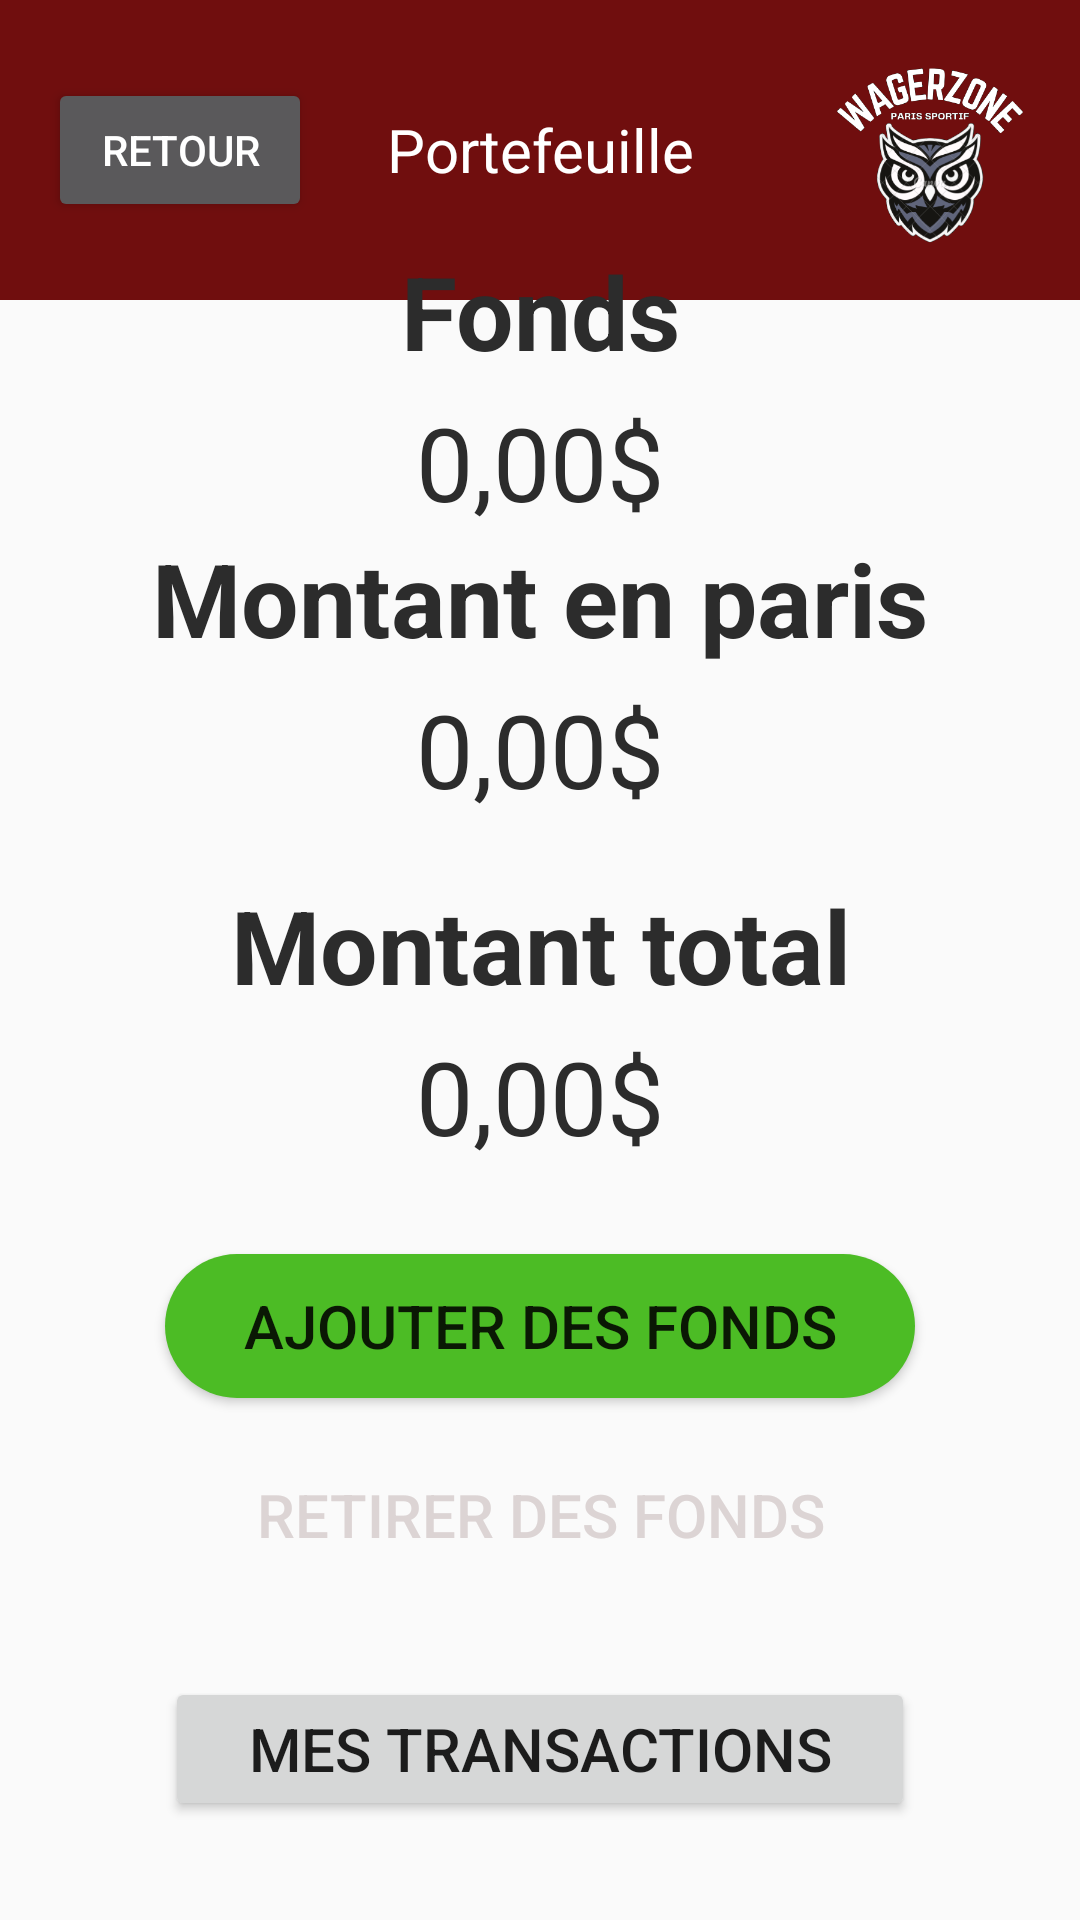

This screen was rendered from an Android layout file. Write that file and the resources it references.
<!-- AndroidManifest.xml: application theme Theme.WagerZone -->
<!-- res/layout/activity_portefeuille.xml -->
<?xml version="1.0" encoding="utf-8"?>
<androidx.constraintlayout.widget.ConstraintLayout xmlns:android="http://schemas.android.com/apk/res/android"
    xmlns:app="http://schemas.android.com/apk/res-auto"
    xmlns:tools="http://schemas.android.com/tools"
    android:id="@+id/main"
    android:layout_width="match_parent"
    android:layout_height="match_parent"
    tools:context=".Portefeuille">

    <LinearLayout
        android:id="@+id/header"
        android:layout_width="match_parent"
        android:layout_height="100dp"
        android:background="#700E0E"
        android:orientation="horizontal"
        app:layout_constraintEnd_toEndOf="parent"
        app:layout_constraintHorizontal_bias="0.0"
        app:layout_constraintStart_toStartOf="parent"
        app:layout_constraintTop_toTopOf="parent">

        <include layout="@layout/header_small_page"/>
    </LinearLayout>


    <LinearLayout
        android:id="@+id/mainContent"
        android:layout_width="match_parent"
        android:layout_height="wrap_content"
        android:layout_marginTop="2dp"
        android:orientation="vertical"
        app:layout_constraintBottom_toBottomOf="parent"
        app:layout_constraintEnd_toEndOf="parent"
        app:layout_constraintStart_toStartOf="parent"
        app:layout_constraintTop_toBottomOf="@+id/header">

        <LinearLayout
            android:layout_width="match_parent"
            android:layout_height="621dp"
            android:layout_marginTop="1dp"
            android:orientation="vertical">

            <TextView
                android:id="@+id/tMontantRetirable"
                android:layout_width="match_parent"
                android:layout_height="wrap_content"
                android:layout_marginTop="20dp"
                android:gravity="center"
                android:text="Fonds"
                android:textColor="#2C2C2C"
                android:textSize="34sp"
                android:textStyle="bold" />

            <TextView
                android:id="@+id/montantRetirable"
                android:layout_width="match_parent"
                android:layout_height="wrap_content"
                android:layout_marginTop="5dp"
                android:gravity="center"
                android:text="0,00$"
                android:textColor="#2C2C2C"
                android:textSize="34sp" />

            <TextView
                android:id="@+id/tMontantParis"
                android:layout_width="match_parent"
                android:layout_height="wrap_content"
                android:gravity="center"
                android:text="Montant en paris"
                android:textColor="#2C2C2C"
                android:textSize="34sp"
                android:textStyle="bold" />

            <TextView
                android:id="@+id/montantParis"
                android:layout_width="match_parent"
                android:layout_height="wrap_content"
                android:layout_marginTop="5dp"
                android:gravity="center"
                android:text="0,00$"
                android:textColor="#2C2C2C"
                android:textSize="34sp" />

            <TextView
                android:id="@+id/tMontantTotal"
                android:layout_marginTop="20dp"
                android:layout_width="match_parent"
                android:layout_height="wrap_content"
                android:gravity="center"
                android:text="Montant total"
                android:textColor="#2C2C2C"
                android:textSize="34sp"
                android:textStyle="bold" />

            <TextView
                android:id="@+id/montantTotal"
                android:layout_width="match_parent"
                android:layout_height="wrap_content"
                android:layout_marginTop="5dp"
                android:gravity="center"
                android:text="0,00$"
                android:textColor="#2C2C2C"
                android:textSize="34sp" />

            <Button
                android:id="@+id/buttonAjoutFonds"
                android:layout_width="250dp"
                android:layout_height="wrap_content"
                android:layout_gravity="center"
                android:layout_marginTop="30dp"
                android:background="@drawable/bouton_vert"
                android:text="Ajouter des fonds"
                android:textSize="20sp" />

            <Button
                android:id="@+id/buttonRetirFonds"
                android:layout_width="250dp"
                android:layout_height="wrap_content"
                android:layout_gravity="center"
                android:layout_marginTop="15dp"
                android:background="@drawable/bouton_rouge"
                android:text="Retirer des fonds"
                android:textColor="#DCD4D4"
                android:textSize="20sp" />

            <Button
                android:id="@+id/buttonTransactions"
                android:layout_width="250dp"
                android:layout_height="wrap_content"
                android:layout_gravity="center"
                android:layout_marginTop="30dp"
                android:text="mes transactions"
                android:textSize="20sp" />
        </LinearLayout>
    </LinearLayout>

</androidx.constraintlayout.widget.ConstraintLayout>
<!-- res/layout/header_small_page.xml (included above) -->
<?xml version="1.0" encoding="utf-8"?>
<androidx.constraintlayout.widget.ConstraintLayout xmlns:android="http://schemas.android.com/apk/res/android"
    xmlns:tools="http://schemas.android.com/tools"
    android:layout_width="match_parent"
    android:layout_height="match_parent"
    xmlns:app="http://schemas.android.com/apk/res-auto">

    <androidx.appcompat.widget.Toolbar
        android:id="@+id/headerSmall"
        android:layout_width="match_parent"
        android:layout_height="100dp"
        android:background="@color/rougeFonce"
        android:theme="@style/ThemeOverlay.AppCompat.Dark.ActionBar"
        android:titleTextColor="@color/white"
        app:layout_constraintEnd_toEndOf="parent"
        app:layout_constraintStart_toStartOf="parent"
        app:layout_constraintTop_toTopOf="parent"
        app:popupTheme="@style/ThemeOverlay.AppCompat.Light"
        app:titleMarginStart="30dp">


        <Button
            android:id="@+id/btnRetour"
            android:layout_width="wrap_content"
            android:layout_height="wrap_content"
            android:layout_weight="1"
            android:text="Retour"
            tools:layout_editor_absoluteX="16dp"
            tools:layout_editor_absoluteY="22dp" />

        <TextView
            android:id="@+id/titrePetitePage"
            android:layout_width="wrap_content"
            android:layout_height="match_parent"
            android:layout_gravity="center"
            android:layout_weight="1"
            android:gravity="center"
            android:text="Portefeuille"
            android:textAlignment="center"
            android:textColor="@color/white"
            android:textSize="20dp"
            tools:layout_editor_absoluteX="104dp" />

        <ImageView
            android:layout_width="100dp"
            android:layout_height="match_parent"
            android:layout_gravity="right"
            android:layout_weight="1"
            app:srcCompat="@drawable/logo"
            tools:layout_editor_absoluteX="104dp" />
    </androidx.appcompat.widget.Toolbar>

</androidx.constraintlayout.widget.ConstraintLayout>
<!-- resources referenced by this layout -->
<resources>
  <color name="rougeFonce">#700E0E</color>
  <color name="white">#FFFFFFFF</color>
  <!-- drawable bouton_rouge (drawable) -->
  <?xml version="1.0" encoding="utf-8"?>
  <selector xmlns:android="http://schemas.android.com/apk/res/android">
      
      <item android:drawable="@drawable/rounded_dark_red" android:state_pressed="true"/>
  
      
      <item android:drawable="@drawable/rounded_red"/>
  </selector>
  <!-- drawable bouton_vert (drawable) -->
  <?xml version="1.0" encoding="utf-8"?>
  <selector xmlns:android="http://schemas.android.com/apk/res/android">
      
      <item android:drawable="@drawable/rounded_dark_green" android:state_pressed="true"/>
  
      
      <item android:drawable="@drawable/rounded_green"/>
  </selector>
  <!-- drawable logo: png bitmap (drawable, 63526 bytes) -->
  <style name="Theme.WagerZone" parent="Base.Theme.WagerZone" />
  <!-- drawable rounded_dark_red (drawable) -->
  <?xml version="1.0" encoding="utf-8"?>
  <shape xmlns:android="http://schemas.android.com/apk/res/android">
      <solid android:color="@color/rougeFonce"></solid>
      <corners  android:radius="50dp"/>
  </shape>
  <!-- drawable rounded_dark_green (drawable) -->
  <?xml version="1.0" encoding="utf-8"?>
  <shape xmlns:android="http://schemas.android.com/apk/res/android">
      <solid android:color="@color/vertFonce"></solid>
      <corners  android:radius="50dp"/>
  </shape>
  <!-- drawable rounded_green (drawable) -->
  <?xml version="1.0" encoding="utf-8"?>
  <shape xmlns:android="http://schemas.android.com/apk/res/android">
      <corners  android:radius="50dp"/>
      <solid android:color="@color/vertPale"></solid>
  </shape>
  <style name="Base.Theme.WagerZone" parent="Theme.AppCompat.Light.NoActionBar">
          
          
      </style>
  <color name="vertFonce">#2C7116</color>
  <color name="vertPale">#4CBC25</color>
</resources>
